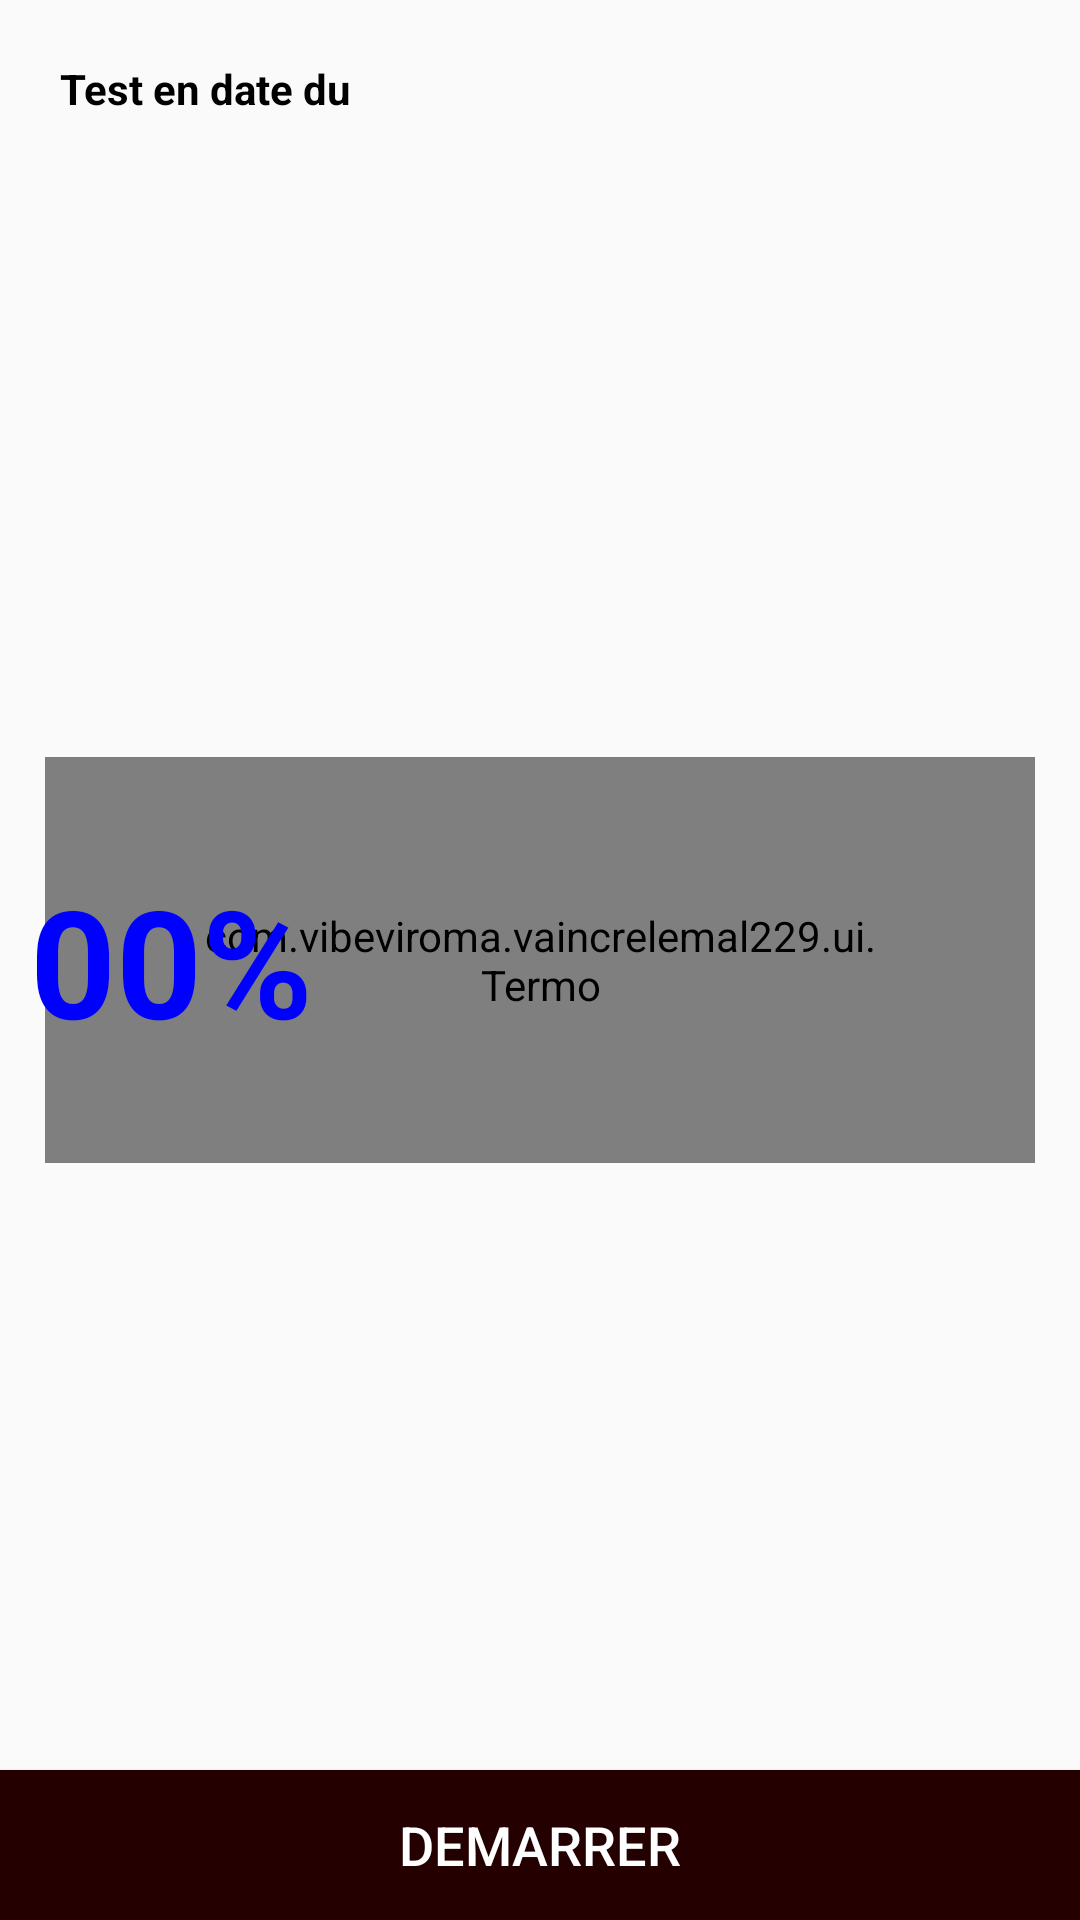

The Android layout XML behind this screen, and the referenced resources:
<!-- AndroidManifest.xml: application theme AppTheme -->
<!-- res/layout/activity_maps.xml -->
<RelativeLayout xmlns:android="http://schemas.android.com/apk/res/android"
    xmlns:app="http://schemas.android.com/apk/res-auto"
    xmlns:tools="http://schemas.android.com/tools"
    android:id="@+id/map"
    android:layout_width="match_parent"
    android:layout_height="match_parent"
    tools:context="com.vibeviroma.vaincrelemal229.MapsActivity" >


    <TextView
        android:layout_width="match_parent"
        android:layout_height="wrap_content"
        android:text="Test en date du "
        android:textSize="14sp"
        android:textStyle="bold"
        android:padding="10dp"
        android:textColor="#000"
        android:id="@+id/pos"
        android:layout_alignParentTop="true"
        android:layout_margin="10dp"/>

    <com.vibeviroma.vaincrelemal229.ui.Termo
        android:layout_marginTop="50dp"
        android:layout_marginBottom="80dp"
        android:id="@+id/thermometer"
        android:layout_width="match_parent"
        android:layout_height="wrap_content"
        android:layout_centerHorizontal="true"
        android:layout_centerVertical="true"
        app:topColor="#f00f"
        app:middleColor="#fff"
        android:layout_marginLeft="30dp"
        android:layout_marginStart="30dp"
        app:bottomColor="#ff00"
        android:padding="50dp"/>


    <TextView
        android:id="@+id/res"
        android:layout_width="wrap_content"
        android:layout_height="wrap_content"
        android:padding="10dp"
        android:text="00%"
        android:textColor="#f00f"
        android:layout_centerVertical="true"
        android:textSize="50sp"
        android:textStyle="bold" />


    <TextView
        android:id="@+id/cliq"
        android:layout_width="wrap_content"
        android:layout_height="wrap_content"
        android:padding="10dp"
        android:text="\tConseils"
        android:textColor="@color/colorPrimar"
        android:layout_centerVertical="true"
        android:textSize="14sp"
        android:textStyle="bold|italic"
        android:visibility="gone"
        android:layout_below="@+id/res"/>

    <Button
        android:layout_width="match_parent"
        android:layout_height="50dp"
        android:id="@+id/valider"
        android:background="@color/colorPrimar"
        android:layout_alignParentBottom="true"
        android:text="DEMARRER"
        android:textSize="18sp"
        android:textColor="#ffffffff"/>




</RelativeLayout>
<!-- resources referenced by this layout -->
<resources>
  <color name="colorPrimar">#240000</color>
  <style name="AppTheme" parent="Theme.AppCompat.Light.DarkActionBar">
          
          <item name="colorPrimary">@color/colorPrimar</item>
          <item name="colorPrimaryDark">@color/colorPrimaryDark</item>
          <item name="colorAccent">@color/colorAccent</item>
      </style>
  <color name="colorPrimaryDark">#240000</color>
  <color name="colorAccent">#FF4081</color>
</resources>
